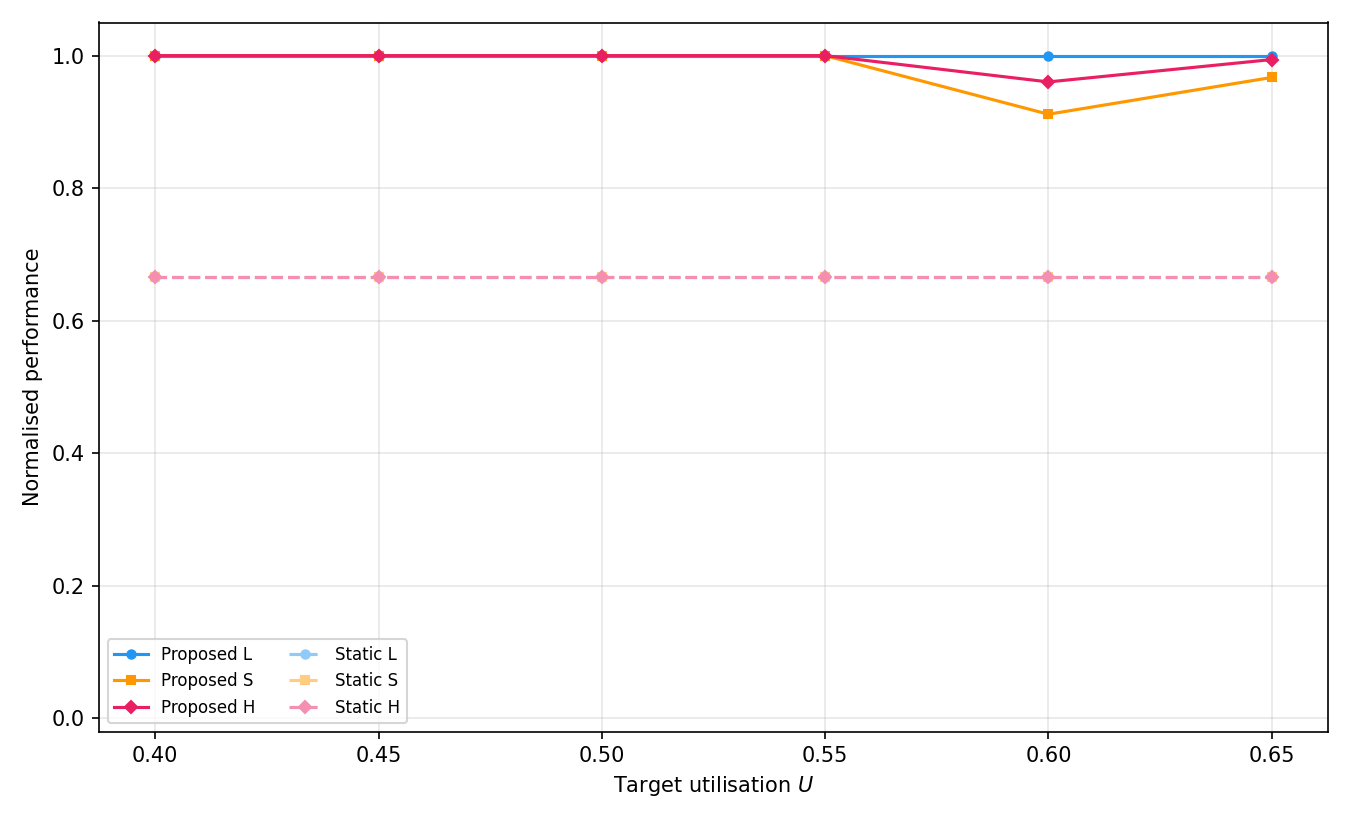

The table this chart was drawn from, first rows:
Utilization, FeasibilityRate, Static_L, Static_S, Static_H, Proposed_L, Proposed_S, Proposed_H
0.40, 1, 0.6667, 0.6667, 0.6667, 1, 1, 1
0.45, 1, 0.6667, 0.6667, 0.6667, 1, 1, 1
0.50, 1, 0.6667, 0.6667, 0.6667, 1, 1, 1
0.55, 1, 0.6667, 0.6667, 0.6667, 1, 1, 1
0.60, 1, 0.6667, 0.6667, 0.6667, 1, 0.9116, 0.9603
0.65, 1, 0.6667, 0.6667, 0.6667, 1, 0.9671, 0.9941
0.70, 0.000000, nan, nan, nan, nan, nan, nan
0.75, 0.000000, nan, nan, nan, nan, nan, nan
0.80, 0.000000, nan, nan, nan, nan, nan, nan
0.85, 0.000000, nan, nan, nan, nan, nan, nan
0.90, 0.000000, nan, nan, nan, nan, nan, nan
